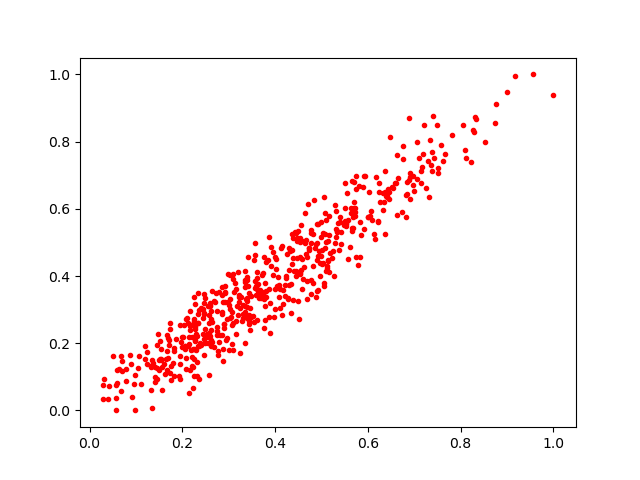

The table this chart was drawn from, first rows:
0.27536, 0.24873407
0.5679, 0.5431
0.3593, 0.3695
0.3359, 0.2926
0.1368, 0.1406
0.2644, 0.3563
0.3095, 0.1797
0.3786, 0.2699
0.2458, 0.1642
0.3079, 0.2529
0.3813, 0.4428
0.2401, 0.3055
0.2989, 0.3215
0.249, 0.3355
0.2269, 0.2074
0.5165, 0.5772
0.691, 0.7076
0.5724, 0.6035
0.4023, 0.4494
0.3866, 0.36
0.3264, 0.3384
0.4566, 0.4186
0.2288, 0.2281
0.2867, 0.1816
0.4032, 0.37
0.806, 0.85
0.5645, 0.5864
0.7501, 0.7069
0.514, 0.5046
0.247, 0.345
0.2574, 0.3118
0.09717, 0.0009964
0.2335, 0.2868
0.358, 0.3445
0.3375, 0.3302
0.1068, 0.1629
0.4533, 0.5139
0.7383, 0.7698
0.3436, 0.2563
0.6231, 0.6512
0.4357, 0.4789
0.2479, 0.2013
0.5656, 0.5349
0.6735, 0.5898
0.1241, 0.1371
0.4315, 0.4754
0.4104, 0.3602
0.6645, 0.693
0.2139, 0.05062
0.2243, 0.1528
0.3003, 0.1812
0.3911, 0.4877
0.09786, 0.1044
0.2567, 0.2316
0.1941, 0.09231
0.1098, 0.07731
0.1405, 0.1297
0.07954, 0.08703
0.5238, 0.4736
0.5191, 0.4673
0.4823, 0.378
... 499 more rows
